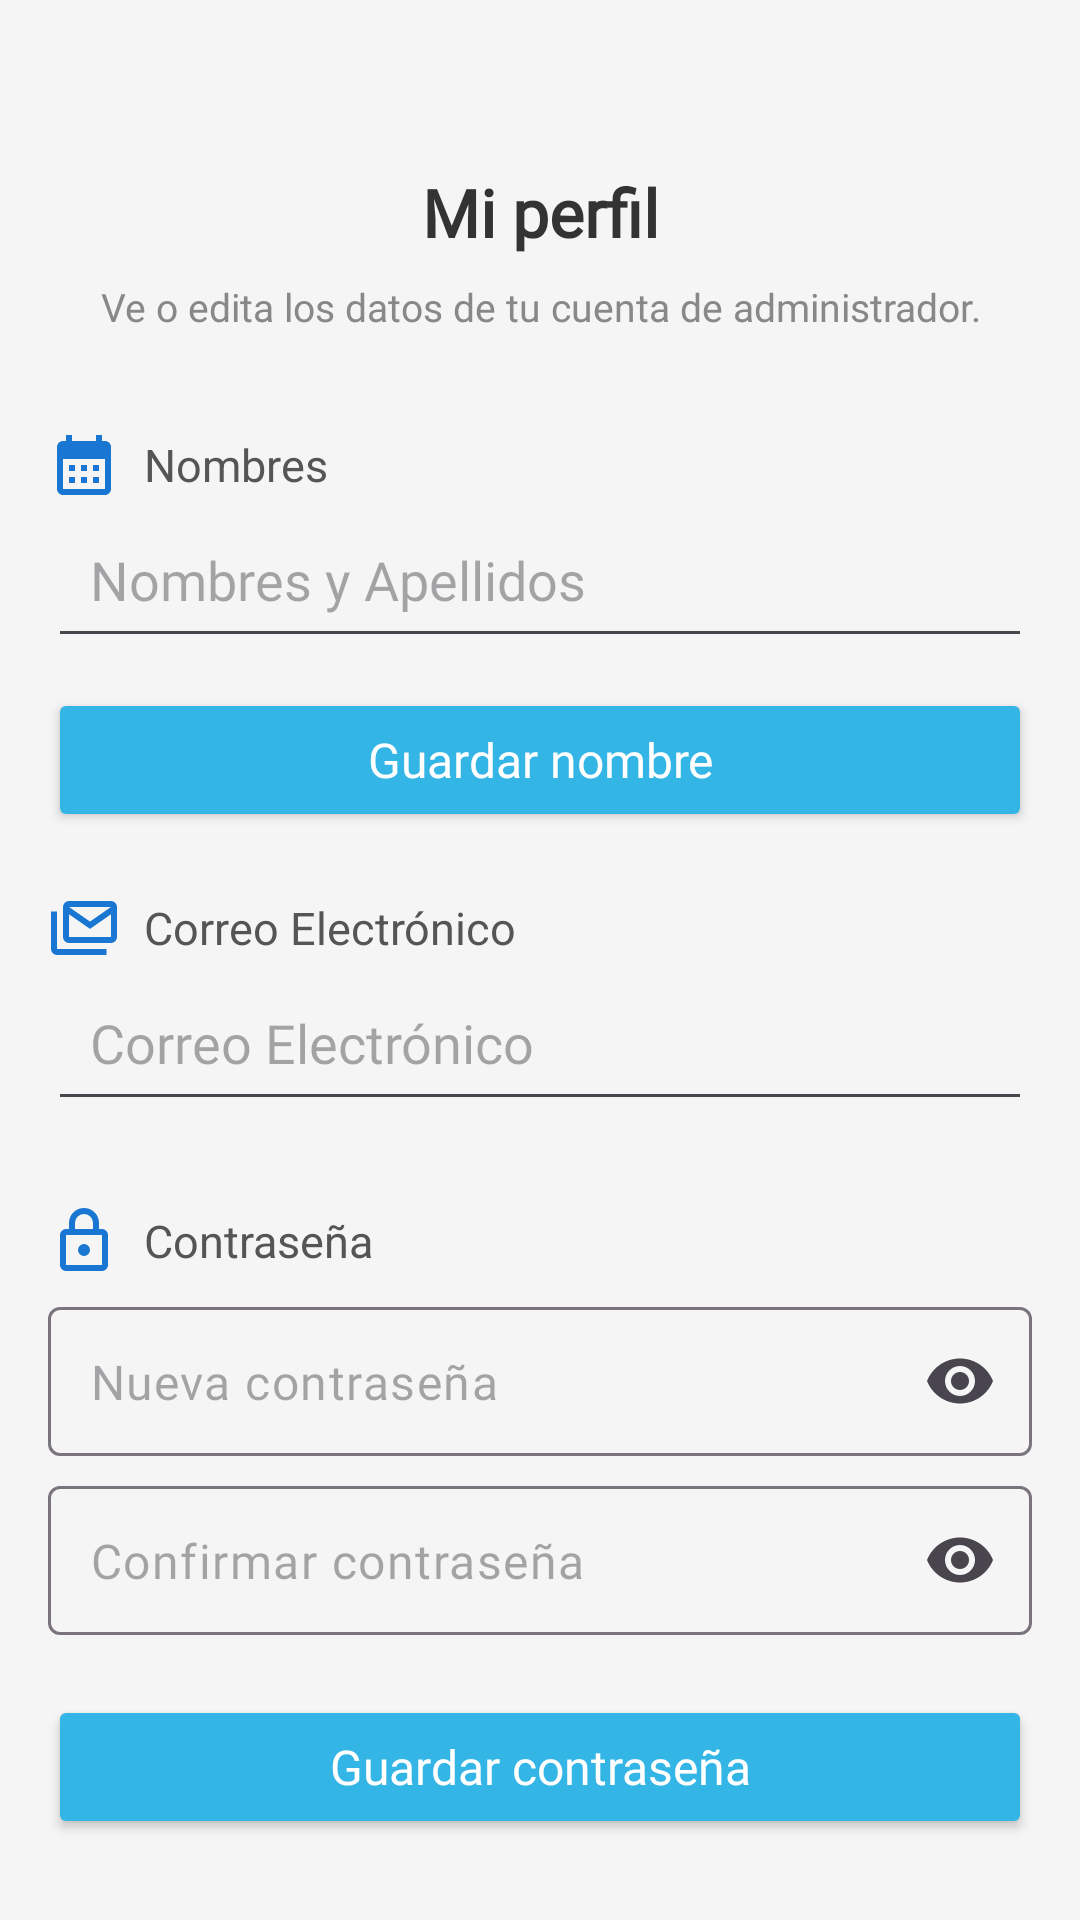

The Android layout XML behind this screen, and the referenced resources:
<!-- AndroidManifest.xml: application theme Theme.Proyecto_de_Integracion -->
<!-- res/layout/activity_perfil_usuario_admin.xml -->
<?xml version="1.0" encoding="utf-8"?>
<ScrollView xmlns:android="http://schemas.android.com/apk/res/android"
    xmlns:app="http://schemas.android.com/apk/res-auto"
    android:id="@+id/main"
    android:layout_width="match_parent"
    android:layout_height="match_parent"
    android:background="#F5F5F5">

    <LinearLayout
        android:layout_width="match_parent"
        android:layout_height="wrap_content"
        android:orientation="vertical"
        android:padding="16dp">

        
        <TextView
            android:id="@+id/txtTitulo"
            android:layout_width="match_parent"
            android:layout_height="wrap_content"
            android:gravity="center"
            android:paddingTop="40dp"
            android:layout_marginBottom="8dp"
            android:text="Mi perfil"
            android:textColor="#333333"
            android:textSize="22sp"
            android:textStyle="bold"
            android:fontFamily="@font/worksans" />

        
        <TextView
            android:layout_width="match_parent"
            android:layout_height="wrap_content"
            android:gravity="center"
            android:layout_marginBottom="16dp"
            android:text="Ve o edita los datos de tu cuenta de administrador."
            android:textColor="#888888"
            android:textSize="13sp"
            android:fontFamily="@font/worksans" />

        
        <TextView
            android:id="@+id/txtLabelNombre"
            android:layout_width="match_parent"
            android:layout_height="wrap_content"
            android:layout_marginTop="16dp"
            android:drawableStart="@drawable/icono_calendario"
            android:drawablePadding="8dp"
            android:gravity="center_vertical"
            android:text="Nombres"
            android:textColor="#555555"
            android:textSize="15sp" />

        
        <EditText
            android:id="@+id/edtName"
            android:layout_width="match_parent"
            android:layout_height="wrap_content"
            android:hint="Nombres y Apellidos"
            android:inputType="textPersonName"
            android:padding="14dp"
            android:fontFamily="@font/worksans" />

        
        <Button
            android:id="@+id/btnSaveName"
            android:layout_width="match_parent"
            android:layout_height="wrap_content"
            android:layout_marginTop="10dp"
            android:layout_marginBottom="20dp"
            android:backgroundTint="@android:color/holo_blue_light"
            android:text="Guardar nombre"
            android:textAllCaps="false"
            android:textColor="@android:color/white"
            android:textSize="16sp"
            android:fontFamily="@font/worksans" />

        
        <TextView
            android:id="@+id/txtLabelCorreo"
            android:layout_width="match_parent"
            android:layout_height="wrap_content"
            android:drawableStart="@drawable/icono_email"
            android:drawablePadding="8dp"
            android:gravity="center_vertical"
            android:text="Correo Electrónico"
            android:textColor="#555555"
            android:textSize="15sp" />

        
        <EditText
            android:id="@+id/edtEmail"
            android:layout_width="match_parent"
            android:layout_height="wrap_content"
            android:layout_marginBottom="20dp"
            android:clickable="false"
            android:focusable="false"
            android:fontFamily="@font/worksans"
            android:hint="Correo Electrónico"
            android:inputType="textEmailAddress"
            android:padding="14dp"
            android:textColor="#888888" />

        
        <TextView
            android:id="@+id/txtLabelContrasena"
            android:layout_width="match_parent"
            android:layout_height="wrap_content"
            android:layout_marginTop="8dp"
            android:drawableStart="@drawable/icono_password"
            android:drawablePadding="8dp"
            android:gravity="center_vertical"
            android:text="Contraseña"
            android:textColor="#555555"
            android:textSize="15sp" />

        
        <com.google.android.material.textfield.TextInputLayout
            android:layout_width="match_parent"
            android:layout_height="wrap_content"
            android:layout_marginTop="10dp"
            app:hintEnabled="false"
            app:endIconMode="password_toggle">

            <com.google.android.material.textfield.TextInputEditText
                android:id="@+id/passwordU"
                android:layout_width="match_parent"
                android:layout_height="wrap_content"
                android:fontFamily="@font/worksans"
                android:hint="Nueva contraseña"
                android:inputType="textPassword"
                android:padding="14dp" />
        </com.google.android.material.textfield.TextInputLayout>

        
        <com.google.android.material.textfield.TextInputLayout
            android:layout_width="match_parent"
            android:layout_height="wrap_content"
            android:layout_marginTop="10dp"
            app:hintEnabled="false"
            app:endIconMode="password_toggle">

            <com.google.android.material.textfield.TextInputEditText
                android:id="@+id/passwordConfirmU"
                android:layout_width="match_parent"
                android:layout_height="wrap_content"
                android:fontFamily="@font/worksans"
                android:hint="Confirmar contraseña"
                android:inputType="textPassword"
                android:padding="14dp" />
        </com.google.android.material.textfield.TextInputLayout>

        
        <Button
            android:id="@+id/btnSavePassword"
            android:layout_width="match_parent"
            android:layout_height="wrap_content"
            android:layout_marginTop="20dp"
            android:backgroundTint="@android:color/holo_blue_light"
            android:text="Guardar contraseña"
            android:textAllCaps="false"
            android:textColor="@android:color/white"
            android:textSize="16sp"
            android:fontFamily="@font/worksans" />

    </LinearLayout>
</ScrollView>
<!-- resources referenced by this layout -->
<resources>
  <!-- drawable icono_calendario (drawable) -->
  <vector xmlns:android="http://schemas.android.com/apk/res/android" android:height="24dp" android:tint="#1976D2" android:viewportHeight="24" android:viewportWidth="24" android:width="24dp">
        
      <path android:fillColor="@android:color/white" android:pathData="M19,4h-1V2h-2v2H8V2H6v2H5C3.89,4 3.01,4.9 3.01,6L3,20c0,1.1 0.89,2 2,2h14c1.1,0 2,-0.9 2,-2V6C21,4.9 20.1,4 19,4zM19,20H5V10h14V20zM9,14H7v-2h2V14zM13,14h-2v-2h2V14zM17,14h-2v-2h2V14zM9,18H7v-2h2V18zM13,18h-2v-2h2V18zM17,18h-2v-2h2V18z"/>
      
  </vector>
  <!-- drawable icono_email (drawable) -->
  <vector xmlns:android="http://schemas.android.com/apk/res/android" android:height="24dp" android:tint="#1976D2" android:viewportHeight="960" android:viewportWidth="960" android:width="24dp">
        
      <path android:fillColor="@android:color/white" android:pathData="M280,680Q247,680 223.5,656.5Q200,633 200,600L200,200Q200,167 223.5,143.5Q247,120 280,120L840,120Q873,120 896.5,143.5Q920,167 920,200L920,600Q920,633 896.5,656.5Q873,680 840,680L280,680ZM560,492L280,297L280,600Q280,600 280,600Q280,600 280,600L840,600Q840,600 840,600Q840,600 840,600L840,297L560,492ZM560,394L840,200Q840,200 840,200Q840,200 840,200L280,200Q280,200 280,200Q280,200 280,200L560,394ZM120,840Q87,840 63.5,816.5Q40,793 40,760L40,260L120,260L120,760Q120,760 120,760Q120,760 120,760L780,760L780,840L120,840ZM840,294Q840,266 840,247Q840,228 840,200Q840,200 840,200Q840,200 840,200L280,200Q280,200 280,200Q280,200 280,200Q280,228 280,247Q280,266 280,294L280,200Q280,200 280,200Q280,200 280,200L840,200Q840,200 840,200Q840,200 840,200L840,294Z"/>
      
  </vector>
  <!-- drawable icono_password (drawable) -->
  <vector xmlns:android="http://schemas.android.com/apk/res/android" android:height="24dp" android:tint="#1976D2" android:viewportHeight="960" android:viewportWidth="960" android:width="24dp">
        
      <path android:fillColor="@android:color/white" android:pathData="M240,880Q207,880 183.5,856.5Q160,833 160,800L160,400Q160,367 183.5,343.5Q207,320 240,320L280,320L280,240Q280,157 338.5,98.5Q397,40 480,40Q563,40 621.5,98.5Q680,157 680,240L680,320L720,320Q753,320 776.5,343.5Q800,367 800,400L800,800Q800,833 776.5,856.5Q753,880 720,880L240,880ZM240,800L720,800Q720,800 720,800Q720,800 720,800L720,400Q720,400 720,400Q720,400 720,400L240,400Q240,400 240,400Q240,400 240,400L240,800Q240,800 240,800Q240,800 240,800ZM480,680Q513,680 536.5,656.5Q560,633 560,600Q560,567 536.5,543.5Q513,520 480,520Q447,520 423.5,543.5Q400,567 400,600Q400,633 423.5,656.5Q447,680 480,680ZM360,320L600,320L600,240Q600,190 565,155Q530,120 480,120Q430,120 395,155Q360,190 360,240L360,320ZM240,800Q240,800 240,800Q240,800 240,800L240,400Q240,400 240,400Q240,400 240,400L240,400Q240,400 240,400Q240,400 240,400L240,800Q240,800 240,800Q240,800 240,800Z"/>
      
  </vector>
  <style name="Theme.Proyecto_de_Integracion" parent="Base.Theme.Proyecto_de_Integracion" />
  <style name="Base.Theme.Proyecto_de_Integracion" parent="Theme.Material3.DayNight.NoActionBar">
          <item name="colorPrimary">@color/colorPrimary</item>
          <item name="colorPrimaryVariant">@color/ColorPrimaryDark</item>
  
          <item name="colorOnSecondary">@color/ColorPrimaryDark</item>
      </style>
  <color name="colorPrimary">#1976D2</color>
  <color name="ColorPrimaryDark">#64B5F6</color>
</resources>
